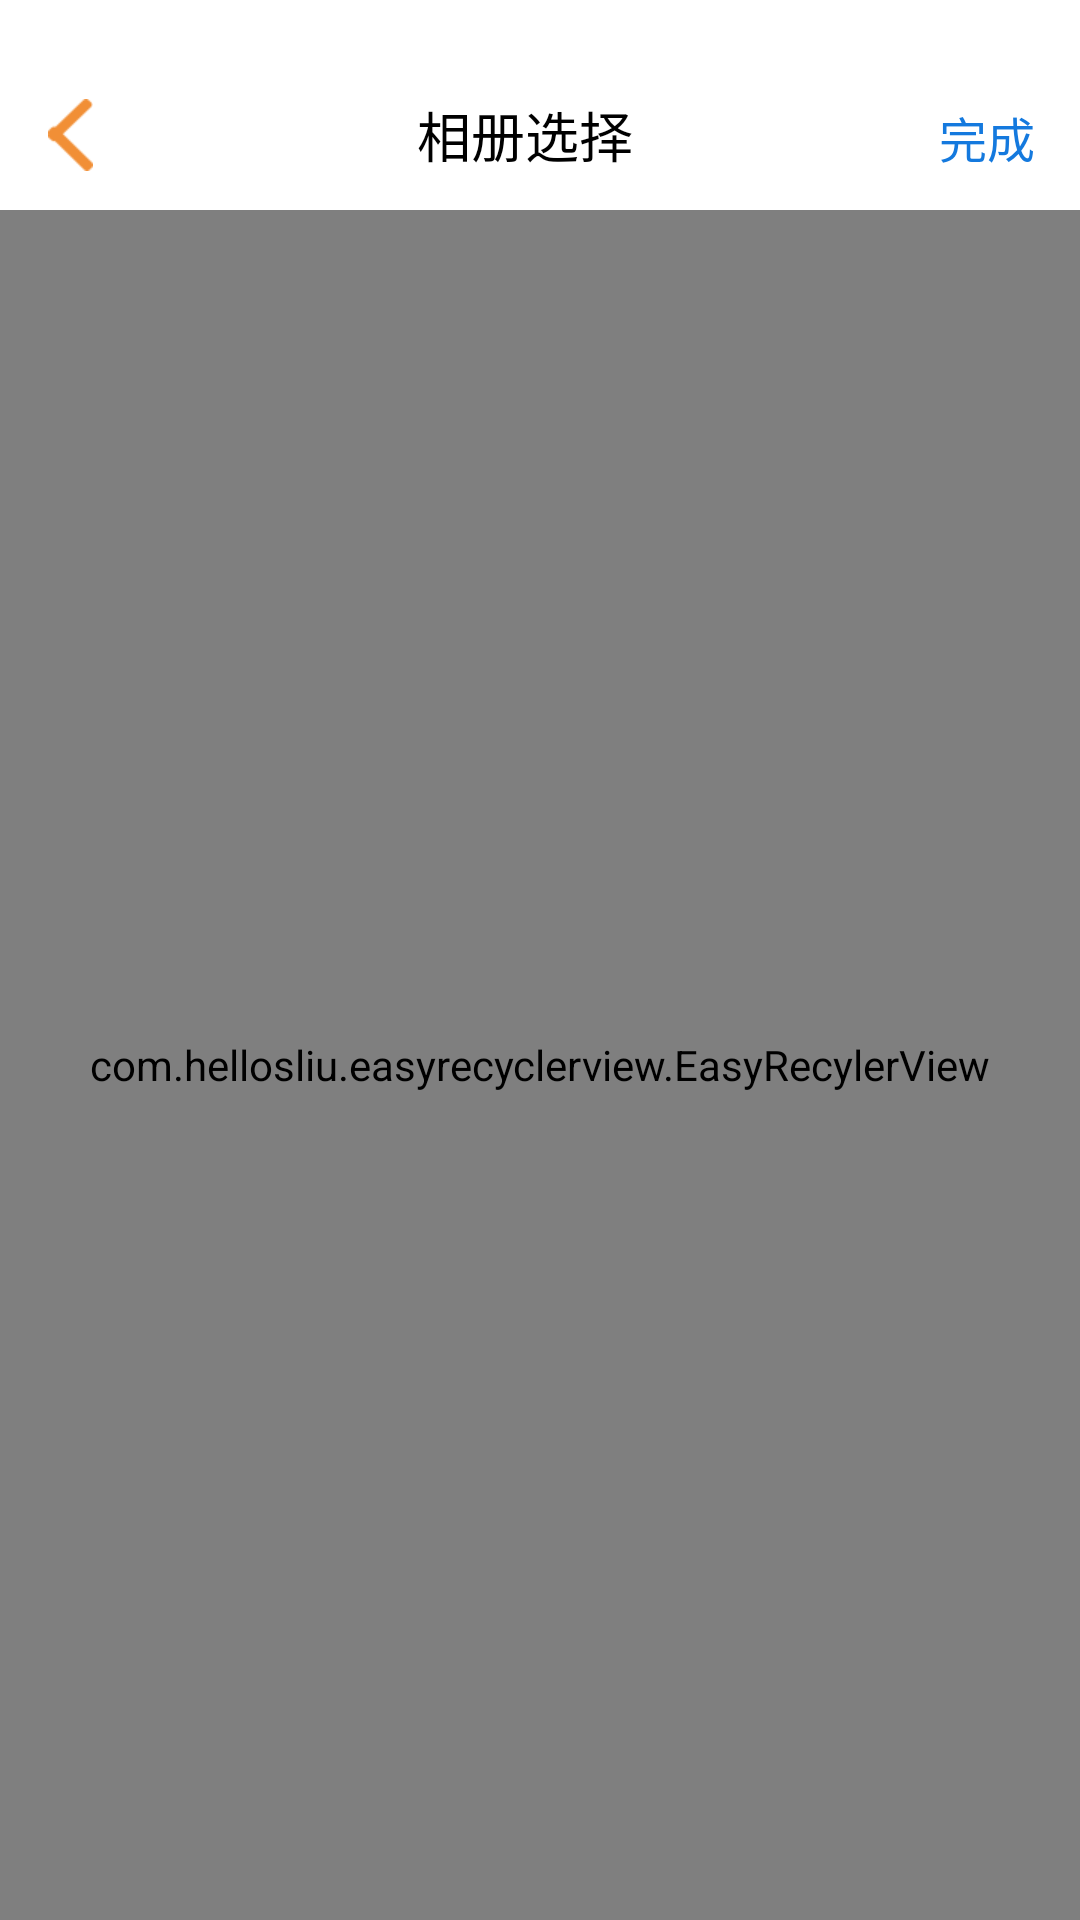

Android layout source for this screen:
<!-- AndroidManifest.xml: application theme Theme.AppCompat -->
<!-- res/layout/activity_photoselect.xml -->
<?xml version="1.0" encoding="utf-8"?>
<LinearLayout xmlns:android="http://schemas.android.com/apk/res/android"
    android:orientation="vertical" android:layout_width="match_parent"
    android:layout_height="match_parent">
    <android.support.v7.widget.Toolbar xmlns:android="http://schemas.android.com/apk/res/android"
        xmlns:app="http://schemas.android.com/apk/res-auto"
        android:id="@+id/toolbar"
        android:layout_width="match_parent"
        android:layout_height="70dp"
        android:background="#fff"
        android:backgroundTint="#fff"
        android:paddingLeft="-10dp"
        app:popupTheme="@style/ThemeOverlay.AppCompat.Light"
        app:theme="@style/ThemeOverlay.AppCompat.Light"
        app:titleTextAppearance="@style/ToolbarTitle">
        <LinearLayout
            android:layout_width="50dp"
            android:id="@+id/back"
            android:gravity="center_vertical"
            android:layout_height="50dp">
            <ImageView
                android:layout_width="wrap_content"
                android:layout_height="wrap_content"
                android:layout_marginTop="10dp"
                android:src="@mipmap/ic_back_black"/>
        </LinearLayout>
        <TextView
            style="@style/ToolbarTitle"
            android:layout_width="wrap_content"
            android:layout_height="match_parent"
            android:ellipsize="end"
            android:gravity="center"
            android:layout_marginTop="20dp"
            android:lines="1"
            android:id="@+id/toolbar_title"
            android:maxEms="10"
            android:text="相册选择"
            android:textColor="#000" />

        <ImageView
            android:id="@+id/toolbar_menu_right"
            android:layout_width="wrap_content"
            android:layout_height="50dp"
            android:layout_gravity="right"
            android:background="@null"
            android:clickable="true"
            android:minWidth="50dp"
            android:visibility="gone" />

        <TextView
            android:id="@+id/tv_cancel"
            android:layout_width="wrap_content"
            android:layout_height="wrap_content"
            android:layout_gravity="right"
            android:layout_marginRight="15dp"
            android:text="完成"
            android:layout_marginTop="34dp"
            android:textColor="#1479de"
            android:textSize="16sp" />
    </android.support.v7.widget.Toolbar>
    <com.hellosliu.easyrecyclerview.EasyRecylerView
        android:layout_width="match_parent"
        android:layout_height="match_parent"
        android:id="@+id/mEasyRecylerView"/>

</LinearLayout>
<!-- resources referenced by this layout -->
<resources>
  <!-- mipmap ic_back_black: png bitmap (mipmap-xhdpi, 1645 bytes) -->
  <style name="ToolbarTitle" parent="Theme">
          <item name="android:layout_gravity">center_horizontal</item>
          <item name="android:textColor">#fff</item>
          <item name="android:textStyle">normal</item>
          <item name="android:textSize">18sp</item>
      </style>
  <style name="Theme" parent="Theme.Base">
          
      </style>
  <style name="Theme.Base" parent="Theme.AppCompat.Light.NoActionBar">
          <item name="windowActionBar">false</item>
          <item name="android:windowNoTitle">true</item>
          <item name="android:typeface">monospace</item>
          <item name="android:screenOrientation">landscape</item>
      </style>
</resources>
